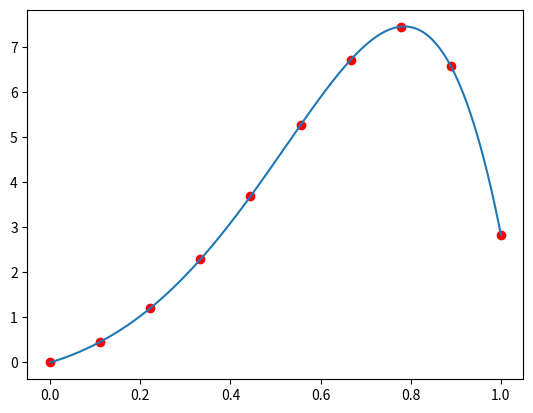

Write Python code to recreate this figure.
import numpy as np
from matplotlib import pyplot as plt 
from scipy.interpolate import InterpolatedUnivariateSpline

x = np.linspace(0., 1., 10)
y = np.exp(3. * x) * np.sin(3. * x)

plt.plot(x, y, 'ro')

s1 = InterpolatedUnivariateSpline(x, y, k=3)
xs = np.linspace(0., 1., 1000)
plt.plot(xs, s1(xs))

plt.show()
